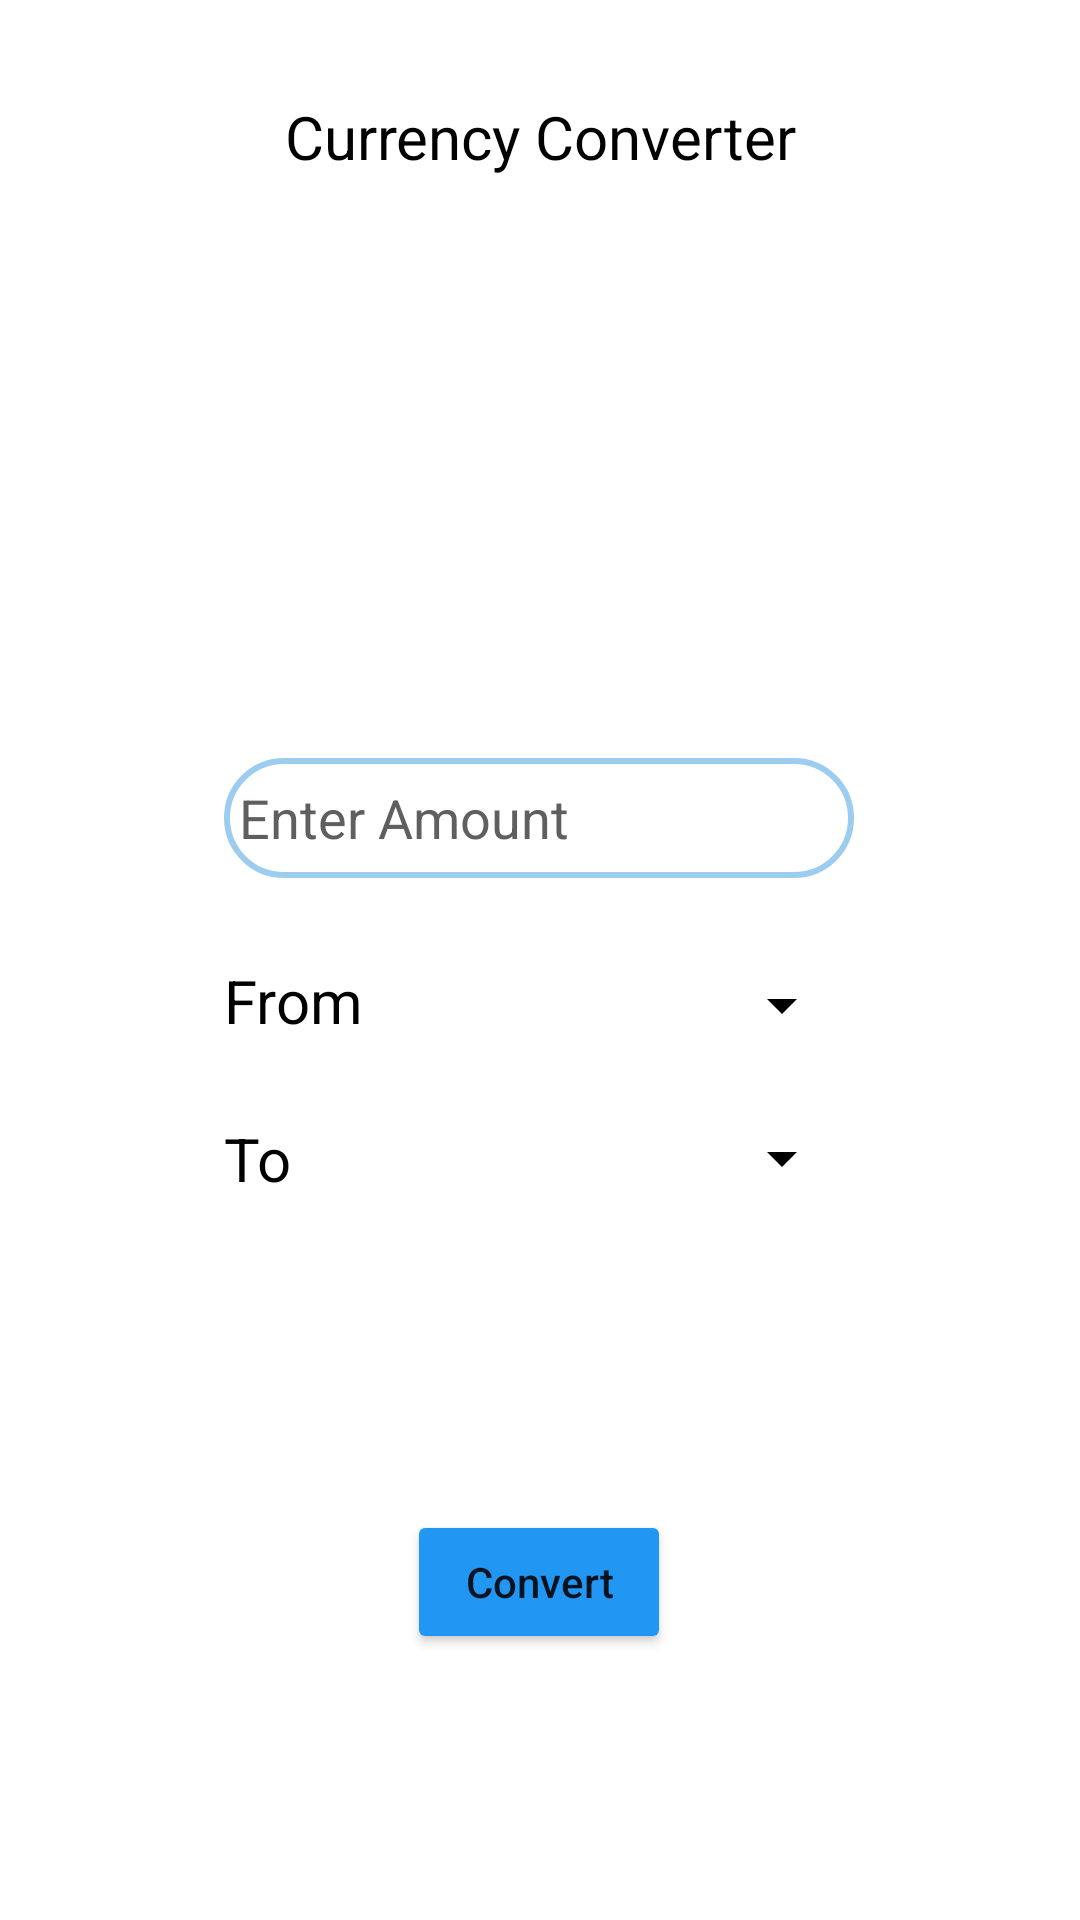

The Android layout XML behind this screen, and the referenced resources:
<!-- AndroidManifest.xml: application theme Theme.SmartGuide -->
<!-- res/layout/activity_currencyconverter.xml -->
<?xml version="1.0" encoding="utf-8"?>
<androidx.constraintlayout.widget.ConstraintLayout xmlns:android="http://schemas.android.com/apk/res/android"
    xmlns:app="http://schemas.android.com/apk/res-auto"
    xmlns:tools="http://schemas.android.com/tools"
    android:layout_width="match_parent"
    android:layout_height="match_parent"
    android:background="@color/white"
    tools:context=".CurrencyConverter">


    <TextView
        android:id="@+id/textViewTitle"
        android:layout_width="wrap_content"
        android:layout_height="wrap_content"
        android:layout_marginTop="32dp"
        android:text="@string/currency_converterTitle"
        android:textColor="@color/black"
        android:textSize="20dp"
        app:layout_constraintEnd_toEndOf="parent"
        app:layout_constraintStart_toStartOf="parent"
        app:layout_constraintTop_toTopOf="parent" />


    <Spinner
        android:id="@+id/spfrom"
        android:layout_width="wrap_content"
        android:layout_height="wrap_content"
        android:backgroundTint="@color/black"
        app:layout_constraintBottom_toBottomOf="parent"
        app:layout_constraintEnd_toEndOf="@+id/txtamt"
        app:layout_constraintHorizontal_bias="1.0"
        app:layout_constraintStart_toStartOf="@+id/txtamt"
        app:layout_constraintTop_toBottomOf="@+id/txtamt"
        app:layout_constraintVertical_bias="0.094" />

    <Spinner
        android:id="@+id/spto"
        android:layout_width="wrap_content"
        android:layout_height="wrap_content"
        android:backgroundTint="@color/black"
        app:layout_constraintBottom_toBottomOf="parent"
        app:layout_constraintEnd_toEndOf="@+id/txtamt"
        app:layout_constraintHorizontal_bias="1.0"
        app:layout_constraintStart_toStartOf="@+id/txtamt"
        app:layout_constraintTop_toBottomOf="@+id/spfrom"
        app:layout_constraintVertical_bias="0.1" />

    <EditText
        android:id="@+id/txtamt"
        android:layout_width="wrap_content"
        android:layout_height="40dp"
        android:ems="10"
        android:paddingStart="5dp"
        android:paddingEnd="5dp"
        android:background="@drawable/button_background"
        android:hint="@string/enter_amountTitle"
        android:inputType="textPersonName"
        android:textColor="@color/black"
        android:textColorHint="#605F5F"
        app:layout_constraintBottom_toBottomOf="parent"
        app:layout_constraintEnd_toEndOf="parent"
        app:layout_constraintHorizontal_bias="0.497"
        app:layout_constraintStart_toStartOf="parent"
        app:layout_constraintTop_toTopOf="parent"
        app:layout_constraintVertical_bias="0.421" />

    <Button
        android:id="@+id/btn1"
        android:layout_width="wrap_content"
        android:layout_height="wrap_content"
        android:backgroundTint="#2196F3"
        android:text="@string/convertTitle"
        android:textAllCaps="false"
        app:layout_constraintBottom_toBottomOf="parent"
        app:layout_constraintEnd_toEndOf="@+id/spto"
        app:layout_constraintStart_toStartOf="@+id/textView3"
        app:layout_constraintTop_toBottomOf="@+id/txtamt"
        app:layout_constraintVertical_bias="0.704" />

    <TextView
        android:id="@+id/textView2"
        android:layout_width="wrap_content"
        android:layout_height="wrap_content"
        android:text="@string/fromTitle"
        android:textColor="@color/black"
        android:textSize="20dp"
        app:layout_constraintBottom_toBottomOf="@+id/spfrom"
        app:layout_constraintEnd_toEndOf="@+id/txtamt"
        app:layout_constraintHorizontal_bias="0.0"
        app:layout_constraintStart_toStartOf="@+id/txtamt"
        app:layout_constraintTop_toTopOf="@+id/spfrom"
        app:layout_constraintVertical_bias="1.0" />

    <TextView
        android:id="@+id/textView3"
        android:layout_width="wrap_content"
        android:layout_height="wrap_content"
        android:text="@string/toTitle"
        android:textColor="@color/black"
        android:textSize="20dp"
        app:layout_constraintBottom_toBottomOf="@+id/spto"
        app:layout_constraintEnd_toEndOf="@+id/txtamt"
        app:layout_constraintHorizontal_bias="0.0"
        app:layout_constraintStart_toStartOf="@+id/txtamt"
        app:layout_constraintTop_toTopOf="@+id/spto" />

    <ImageView
        android:id="@+id/imageView2"
        android:layout_width="307dp"
        android:layout_height="163dp"
        app:layout_constraintBottom_toTopOf="@+id/txtamt"
        app:layout_constraintEnd_toEndOf="parent"
        app:layout_constraintHorizontal_bias="0.5"
        app:layout_constraintStart_toStartOf="parent"
        app:layout_constraintTop_toBottomOf="@+id/textViewTitle"
        app:srcCompat="@drawable/conversion" />


    <TextView
        android:id="@+id/textViewResult"
        android:layout_width="wrap_content"
        android:layout_height="wrap_content"
        android:layout_marginTop="176dp"
        android:text=""
        android:textColor="@color/black"
        android:textSize="20dp"
        app:layout_constraintEnd_toEndOf="@+id/spto"
        app:layout_constraintStart_toStartOf="@+id/textView3"
        app:layout_constraintTop_toBottomOf="@+id/txtamt" />


</androidx.constraintlayout.widget.ConstraintLayout>
<!-- resources referenced by this layout -->
<resources>
  <!-- drawable button_background (drawable) -->
  <?xml version="1.0" encoding="utf-8"?>
  <selector xmlns:android="http://schemas.android.com/apk/res/android">
      <item>
          <shape android:shape="rectangle">
              <corners android:radius="20dp" />
              <stroke android:width="2dp" android:color="#9CCCF0"/>
              <solid android:color="@color/white"/>
          </shape>
      </item>
  </selector>
  <string name="convertTitle">Convert</string>
  <string name="currency_converterTitle">Currency Converter</string>
  <string name="enter_amountTitle">Enter Amount</string>
  <string name="fromTitle">From</string>
  <string name="toTitle">To</string>
  <style name="Theme.SmartGuide" parent="Theme.MaterialComponents.DayNight.NoActionBar">
          
          <item name="colorPrimary">@color/purple_500</item>
          <item name="colorPrimaryVariant">@color/purple_700</item>
          <item name="colorOnPrimary">@color/white</item>
          
          <item name="colorSecondary">@color/teal_200</item>
          <item name="colorSecondaryVariant">@color/teal_700</item>
          <item name="colorOnSecondary">@color/black</item>
          
          <item name="android:statusBarColor" tools:targetApi="l">?attr/colorPrimaryVariant</item>
          
      </style>
  <!-- not gathered from this repository: default colours our renderer supplied (Android Studio template values) -->
  <color name="purple_500">#FF6200EE</color>
  <color name="purple_700">#FF3700B3</color>
  <color name="teal_200">#FF03DAC5</color>
  <color name="teal_700">#FF018786</color>
  <color name="black">#FF000000</color>
  <color name="white">#FFFFFFFF</color>
</resources>
